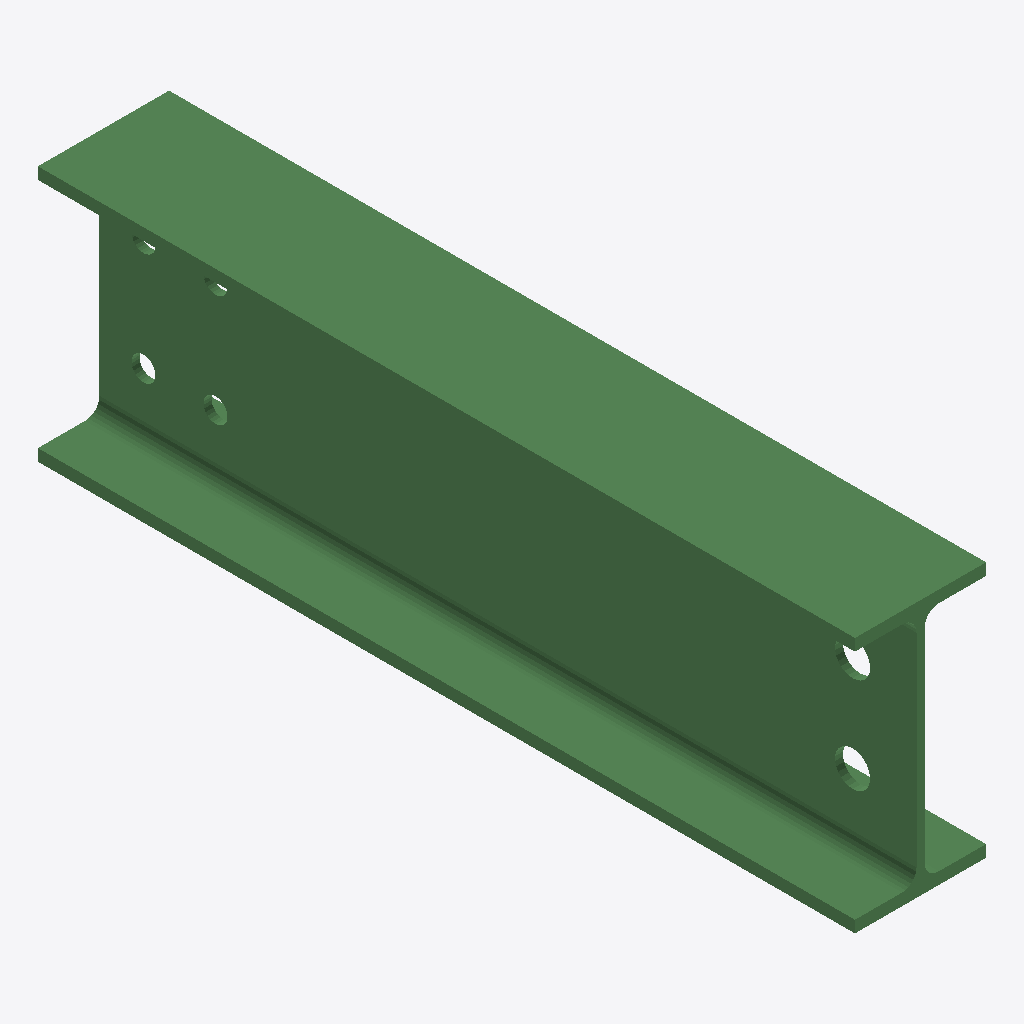
Isometric view of an IFC building model (IFC-SPF (STEP), schema IFC2X3, length unit millimetre), seen from the south-west, elements coloured by IFC class: 1 beam (green).
Extent 0.082 m × 0.511 m × 0.160 m (x, y, z). Storeys (1): Undefined at 0.00 m. Elements (1): 1 IfcBeam.

HEADER;
FILE_DESCRIPTION(('ViewDefinition[AISC_Steel_Detailing]','Option [BaseQuantities:Off]','Option [GridExport:On]','Option [Assemblies:Off]','Option [Bolts:On]','Option [Rebars:On]','Option [PourObjects:Off]','Option [Welds:On]','Option [SurfaceTreatments:On]','Option [LocationBy:0]','Option [ViewColors:Off]','Option [SectionedSpine:Off]','[2 more]'),'2;1');
FILE_NAME('b_149_Qty_1.ifc','2026-05-16T11:53:19',('GIOVANNIPC\\gcorrea'),('Structural Designer'),'IFC Database version: Work','Tekla Structures 2020 Service Pack 5, IFC Export','');
FILE_SCHEMA(('IFC2X3'));
ENDSEC;
DATA;
#37=IFCPROJECT('2G7ZFDNE16yBDU14FA92Me',#5,'Proyecto',$,$,$,$,(#11),#36);
#39=IFCSITE('2xvEzEinjBTea80yOTcujY',#5,'Obra',$,$,#38,$,$,.ELEMENT.,$,$,$,$,$);
#41=IFCBUILDING('0WRv5LOSr4w99Jn2Q6Hirx',#5,'Undefined',$,$,#40,$,$,.ELEMENT.,$,$,$);
#43=IFCBUILDINGSTOREY('29hdEUCErFze9E_VIAceOd',#5,'Undefined',$,$,#42,$,$,.ELEMENT.,0.0);
#69=IFCBEAM('39LL2uamXCjA6qKgZ1Dae3',#44,'BEAM','IPE160','IPE160',#47,#68,'IDc95550b8-9308-4cb4-a1b4-52a8c1364a03');
ENDSEC;
